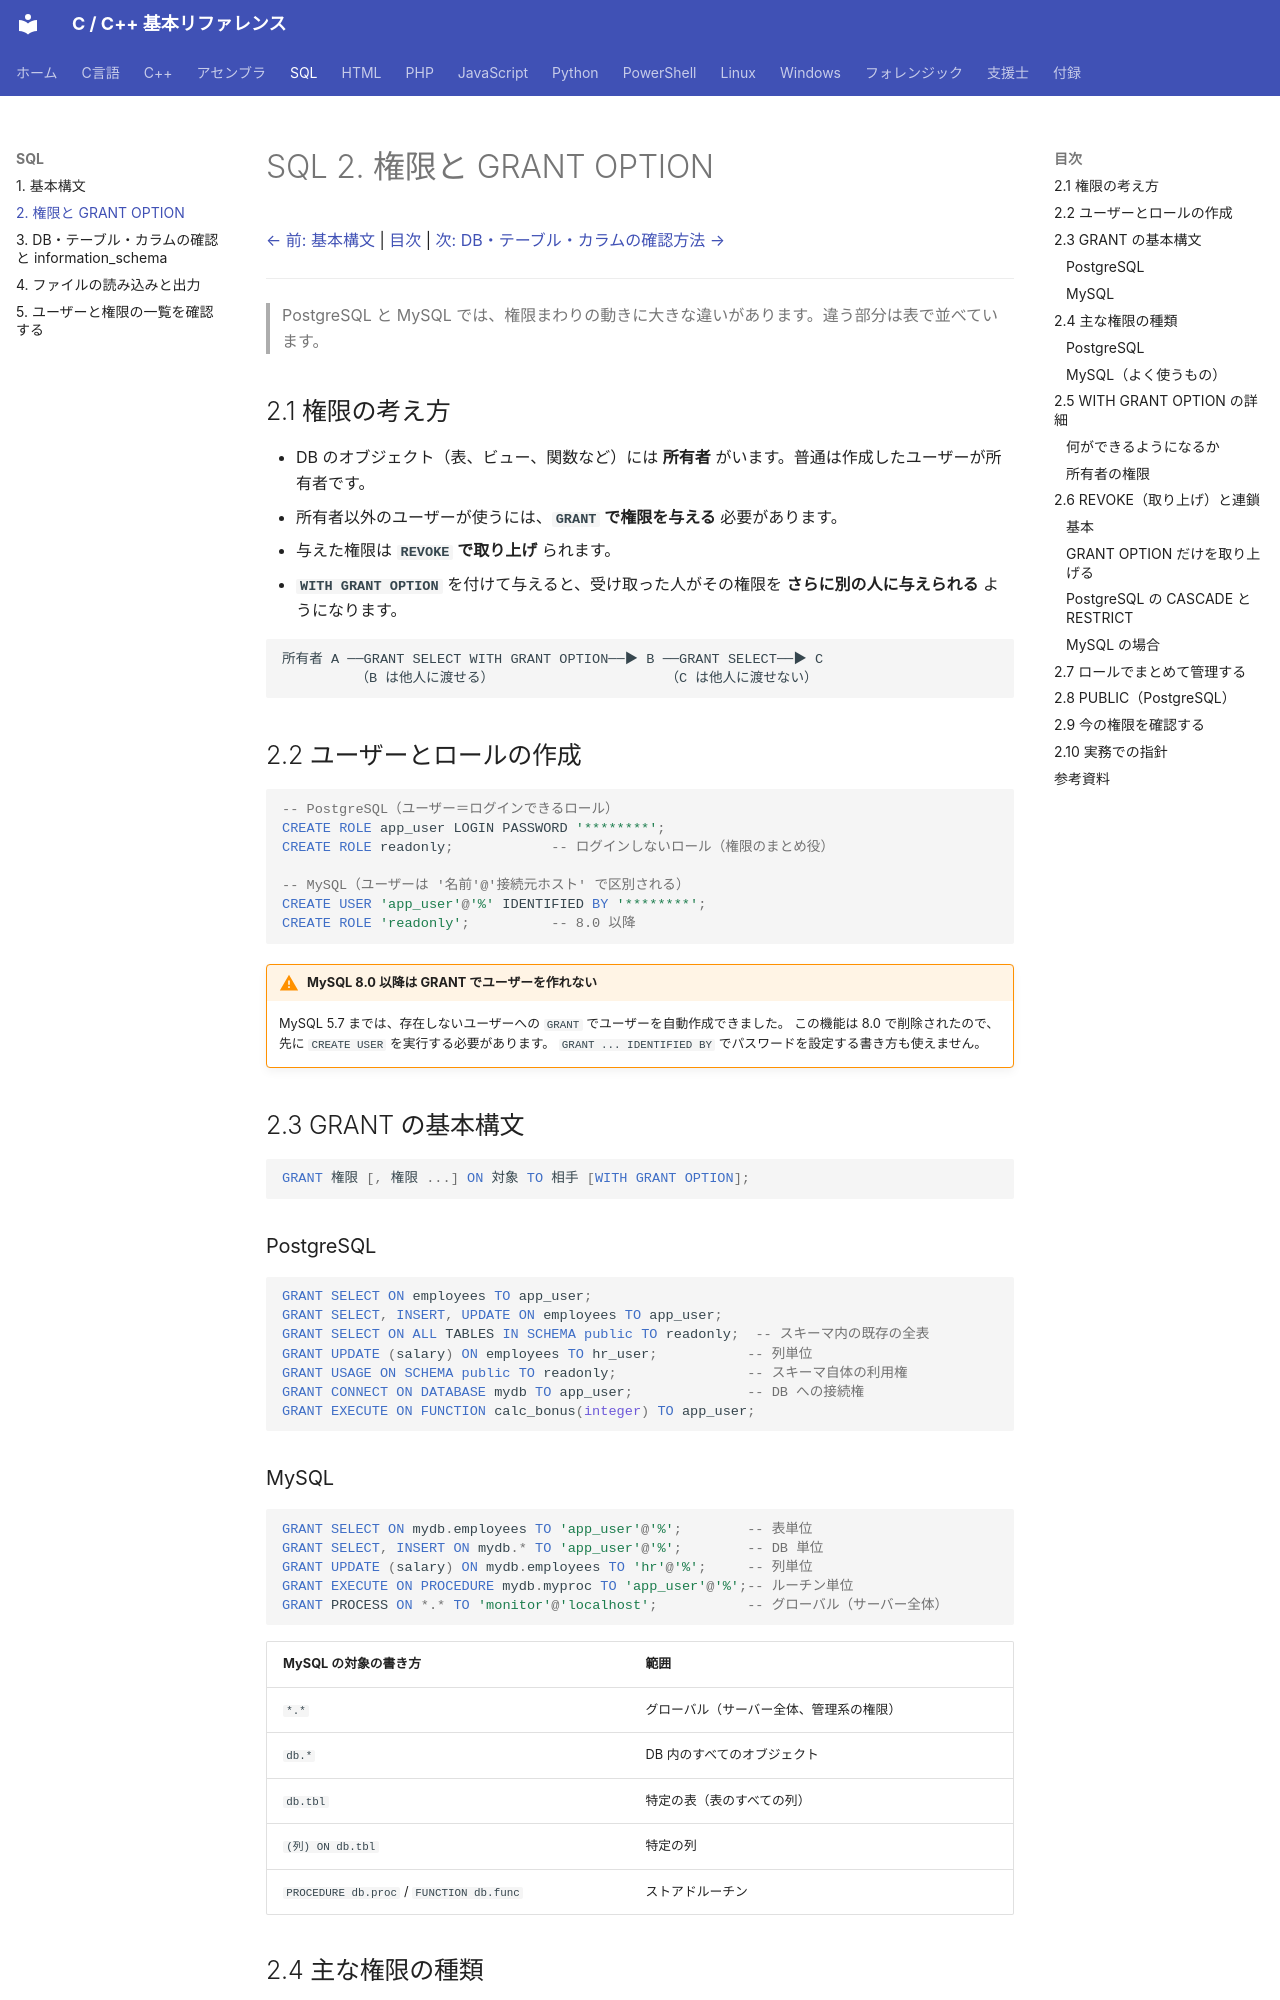

repository: git-d-u/c-cpp-reference · page: sql/02-grant/index.html · generator: mkdocs

# SQL 2. 権限と GRANT OPTION

[← 前: 基本構文](01-syntax.md) | [目次](../index.md) | [次: DB・テーブル・カラムの確認方法 →](03-metadata.md)

---

> PostgreSQL と MySQL では、権限まわりの動きに大きな違いがあります。違う部分は表で並べています。

## 2.1 権限の考え方

- DB のオブジェクト（表、ビュー、関数など）には **所有者** がいます。普通は作成したユーザーが所有者です。
- 所有者以外のユーザーが使うには、**`GRANT` で権限を与える** 必要があります。
- 与えた権限は **`REVOKE` で取り上げ** られます。
- **`WITH GRANT OPTION`** を付けて与えると、受け取った人がその権限を **さらに別の人に与えられる** ようになります。

```
所有者 A ──GRANT SELECT WITH GRANT OPTION──▶ B ──GRANT SELECT──▶ C
         （B は他人に渡せる）                     （C は他人に渡せない）
```

## 2.2 ユーザーとロールの作成

```sql
-- PostgreSQL（ユーザー＝ログインできるロール）
CREATE ROLE app_user LOGIN PASSWORD '********';
CREATE ROLE readonly;            -- ログインしないロール（権限のまとめ役）

-- MySQL（ユーザーは '名前'@'接続元ホスト' で区別される）
CREATE USER 'app_user'@'%' IDENTIFIED BY '********';
CREATE ROLE 'readonly';          -- 8.0 以降
```

!!! warning "MySQL 8.0 以降は GRANT でユーザーを作れない"
    MySQL 5.7 までは、存在しないユーザーへの `GRANT` でユーザーを自動作成できました。
    この機能は 8.0 で削除されたので、先に `CREATE USER` を実行する必要があります。
    `GRANT ... IDENTIFIED BY` でパスワードを設定する書き方も使えません。

## 2.3 GRANT の基本構文

```sql
GRANT 権限 [, 権限 ...] ON 対象 TO 相手 [WITH GRANT OPTION];
```

### PostgreSQL

```sql
GRANT SELECT ON employees TO app_user;
GRANT SELECT, INSERT, UPDATE ON employees TO app_user;
GRANT SELECT ON ALL TABLES IN SCHEMA public TO readonly;  -- スキーマ内の既存の全表
GRANT UPDATE (salary) ON employees TO hr_user;           -- 列単位
GRANT USAGE ON SCHEMA public TO readonly;                -- スキーマ自体の利用権
GRANT CONNECT ON DATABASE mydb TO app_user;              -- DB への接続権
GRANT EXECUTE ON FUNCTION calc_bonus(integer) TO app_user;
```

### MySQL

```sql
GRANT SELECT ON mydb.employees TO 'app_user'@'%';        -- 表単位
GRANT SELECT, INSERT ON mydb.* TO 'app_user'@'%';        -- DB 単位
GRANT UPDATE (salary) ON mydb.employees TO 'hr'@'%';     -- 列単位
GRANT EXECUTE ON PROCEDURE mydb.myproc TO 'app_user'@'%';-- ルーチン単位
GRANT PROCESS ON *.* TO 'monitor'@'localhost';           -- グローバル（サーバー全体）
```

| MySQL の対象の書き方 | 範囲 |
|--------------------|------|
| `*.*` | グローバル（サーバー全体、管理系の権限） |
| `db.*` | DB 内のすべてのオブジェクト |
| `db.tbl` | 特定の表（表のすべての列） |
| `(列) ON db.tbl` | 特定の列 |
| `PROCEDURE db.proc` / `FUNCTION db.func` | ストアドルーチン |

## 2.4 主な権限の種類
